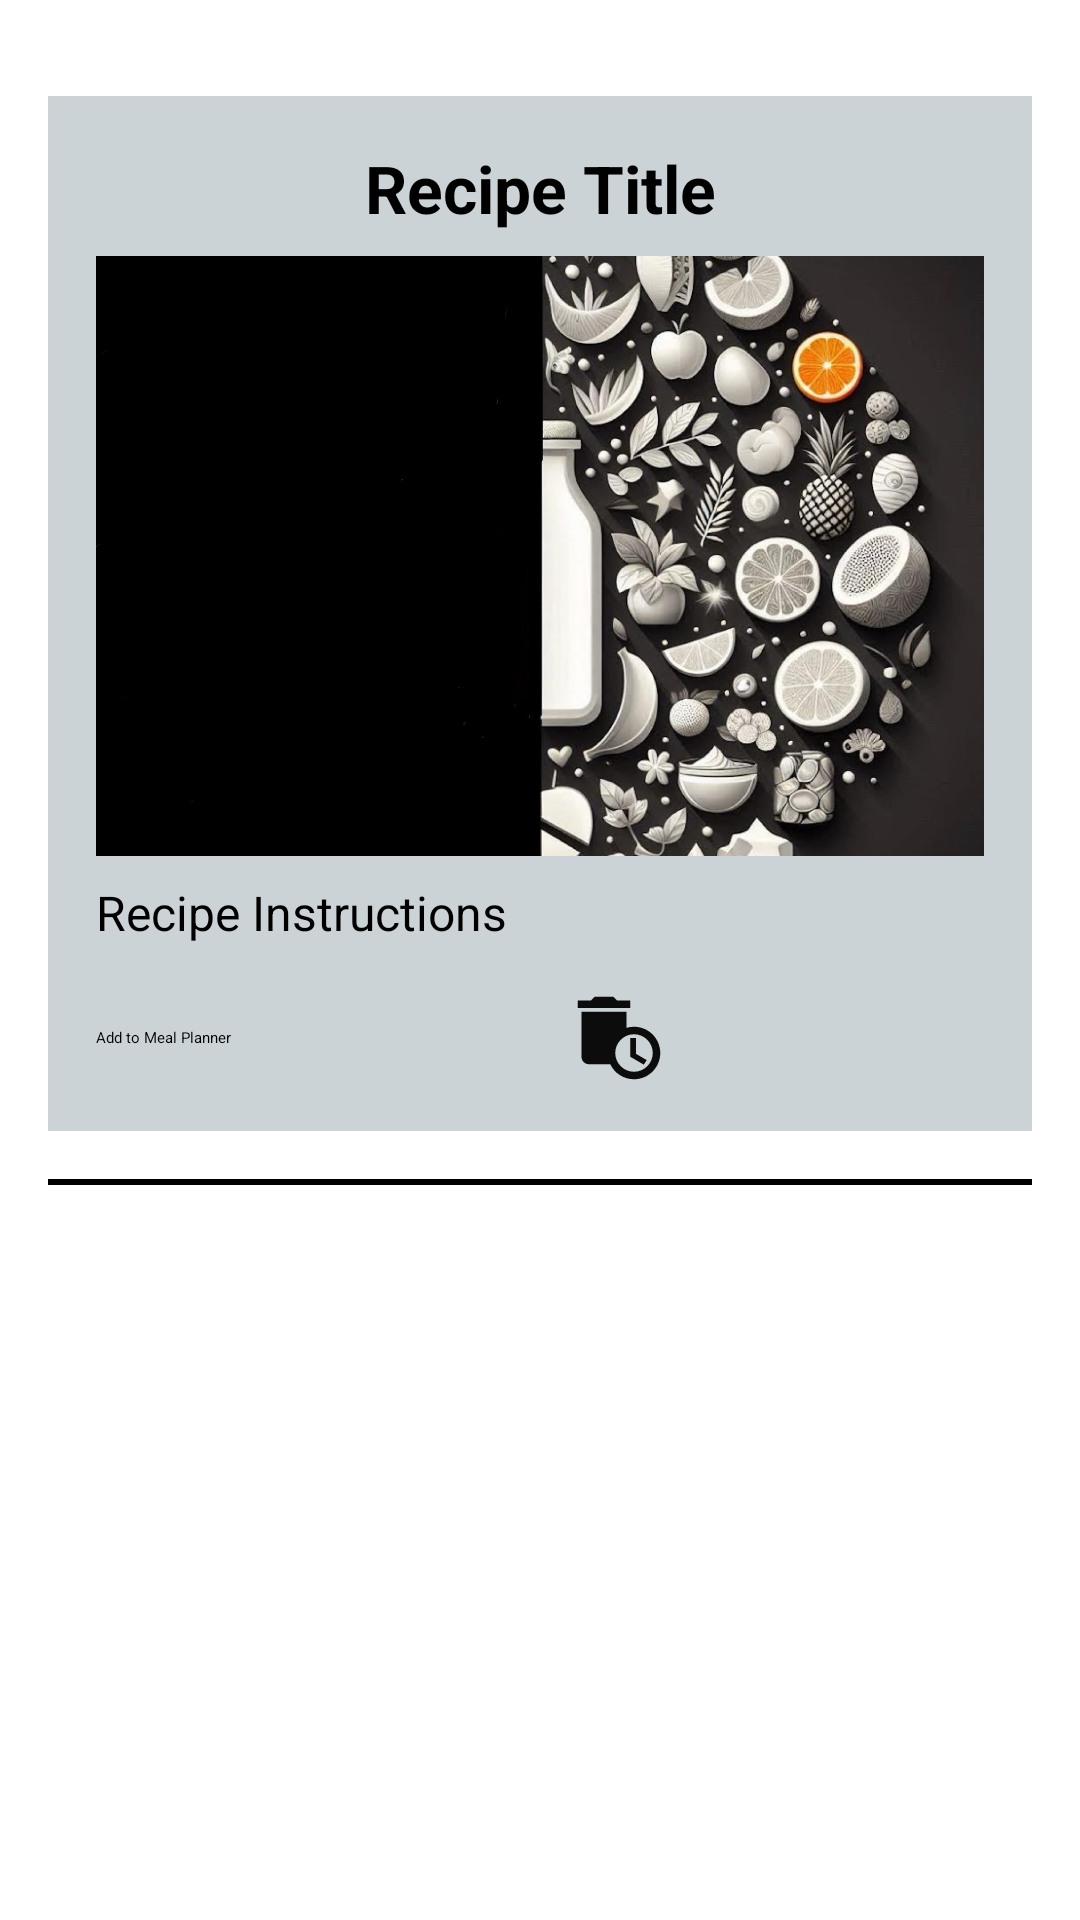

Write the Android layout XML for this screen, with the resource values it uses.
<!-- AndroidManifest.xml: application theme Theme.FoodHub -->
<!-- res/layout/recipe_item.xml -->
<LinearLayout xmlns:android="http://schemas.android.com/apk/res/android"
    xmlns:tools="http://schemas.android.com/tools"
    android:layout_width="match_parent"
    android:layout_height="match_parent"
    android:orientation="vertical"
    android:padding="16dp"
    tools:context=".RecipeDetailActivity">

    <androidx.cardview.widget.CardView
        android:layout_width="match_parent"
        android:layout_height="wrap_content"
        android:layout_marginBottom="16dp"
        android:backgroundTint="#CBD3D6"
        android:layout_marginTop="16dp"
        android:radius="160dp"> 

        <LinearLayout
            android:layout_width="match_parent"
            android:layout_height="wrap_content"
            android:orientation="vertical"
            android:padding="16dp">

            









            
            <TextView
                android:id="@+id/recipe_title"
                android:layout_width="match_parent"
                android:layout_height="wrap_content"
                android:text="Recipe Title"
                android:textSize="22sp"
                android:textColor="@color/black"
                android:textStyle="bold"
                android:layout_marginBottom="8dp"
                android:gravity="center"/>

            
            

            
            <ImageView
                android:id="@+id/recipe_image"
                android:layout_width="match_parent"
                android:layout_height="200dp"
                android:layout_marginBottom="8dp"
                android:clipToOutline="true"
                android:radius="16dp"
                android:scaleType="centerCrop"
                android:src="@drawable/filterback" />

            <TextView
                android:id="@+id/recipe_instructions"
                android:layout_width="match_parent"
                android:layout_height="wrap_content"
                android:text="Recipe Instructions"
                android:textSize="16sp"
                android:textColor="@color/black"
                android:layout_marginBottom="16dp"
                android:lineSpacingExtra="4dp"/>

            
            <LinearLayout
                android:layout_width="match_parent"
                android:layout_height="wrap_content"
                android:orientation="horizontal"
                android:gravity="center">

                <Button
                    android:id="@+id/add_to_meal_planner_button"
                    android:layout_width="wrap_content"
                    android:layout_height="wrap_content"
                    android:text="Add to Meal Planner"
                    android:layout_weight="1"
                    android:layout_marginEnd="8dp"
                    style="@style/Widget.AppCompat.Button.Colored"/>

                <Button
                    android:id="@+id/options_button"
                    style="@style/Widget.AppCompat.Button.Colored"
                    android:layout_width="wrap_content"
                    android:layout_height="wrap_content"
                    android:layout_weight="1"
                    android:drawableLeft="@drawable/delete_re"
                    android:text="" />

            </LinearLayout>

        </LinearLayout>
    </androidx.cardview.widget.CardView>

    
    <TextView
        android:id="@+id/color_block"
        android:layout_width="match_parent"
        android:layout_height="2dp"
        android:background="@color/black"/>

</LinearLayout>
<!-- resources referenced by this layout -->
<resources>
  <color name="black">#FF000000</color>
  <!-- drawable delete_re (drawable) -->
  <vector xmlns:android="http://schemas.android.com/apk/res/android" android:height="30dp" android:tint="#0C0C0C" android:viewportHeight="24" android:viewportWidth="24" android:width="30dp">
        
      <path android:fillColor="@android:color/white" android:pathData="M15,2l-3.5,0l-1,-1l-5,0l-1,1l-3.5,0l0,2l14,0z"/>
        
      <path android:fillColor="@android:color/white" android:pathData="M16,9c-0.7,0 -1.37,0.1 -2,0.29V5H2v12c0,1.1 0.9,2 2,2h5.68c1.12,2.36 3.53,4 6.32,4c3.87,0 7,-3.13 7,-7C23,12.13 19.87,9 16,9zM16,21c-2.76,0 -5,-2.24 -5,-5s2.24,-5 5,-5s5,2.24 5,5S18.76,21 16,21z"/>
        
      <path android:fillColor="@android:color/white" android:pathData="M16.5,12l-1.5,0l0,5l3.6,2.1l0.8,-1.2l-2.9,-1.7z"/>
      
  </vector>
  <!-- drawable filterback: jpg bitmap (drawable, 307545 bytes) -->
</resources>
